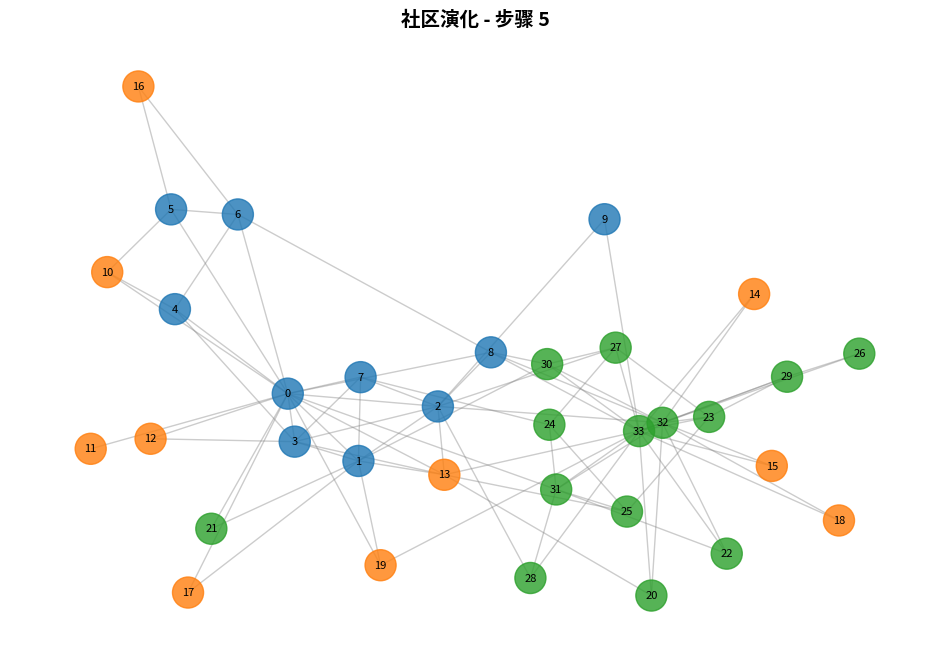
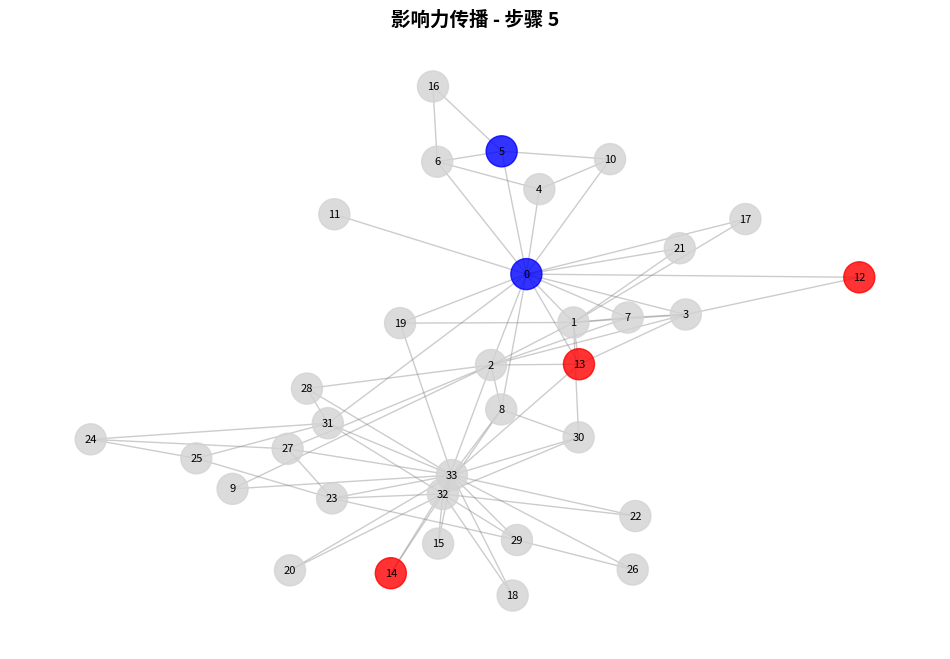
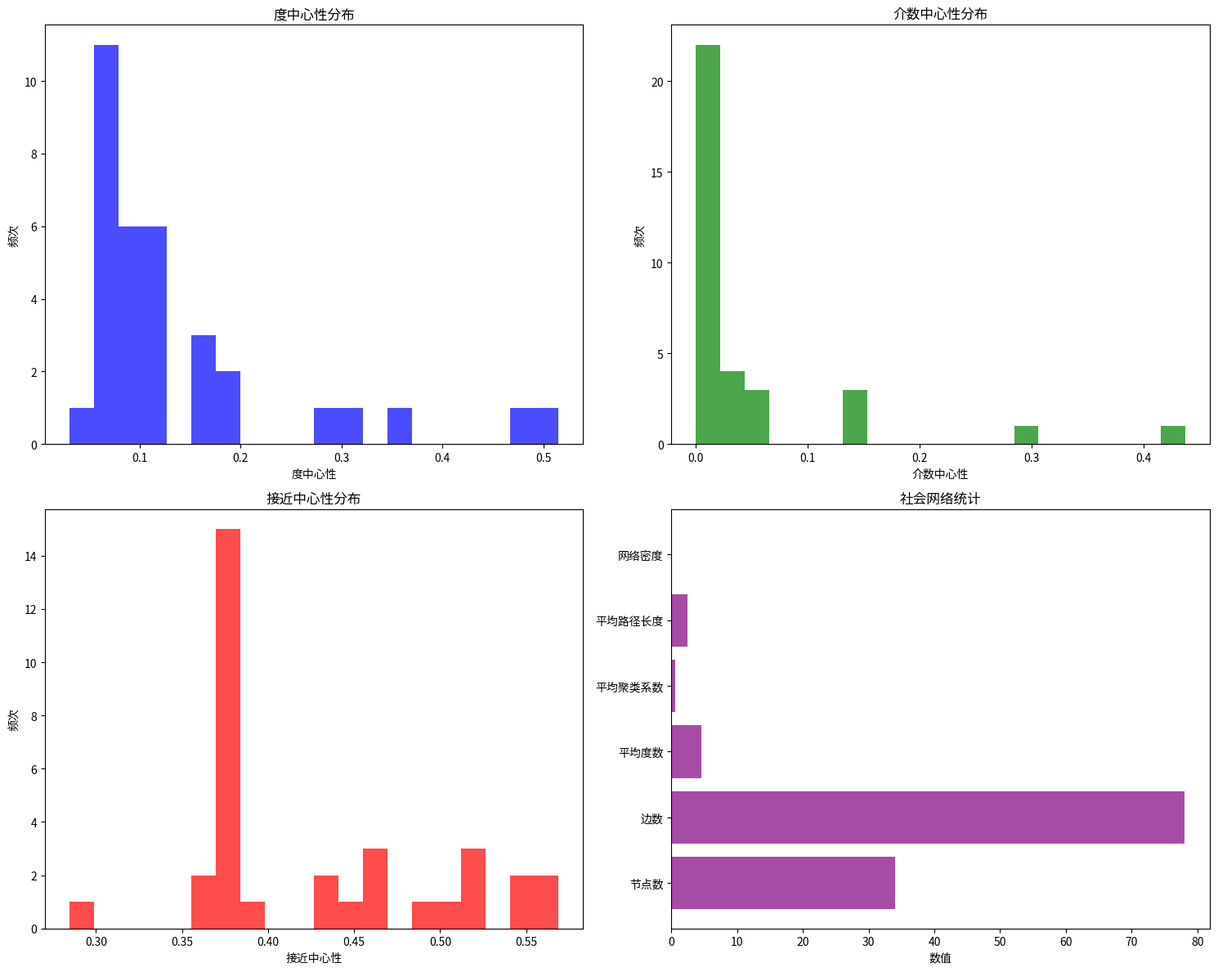
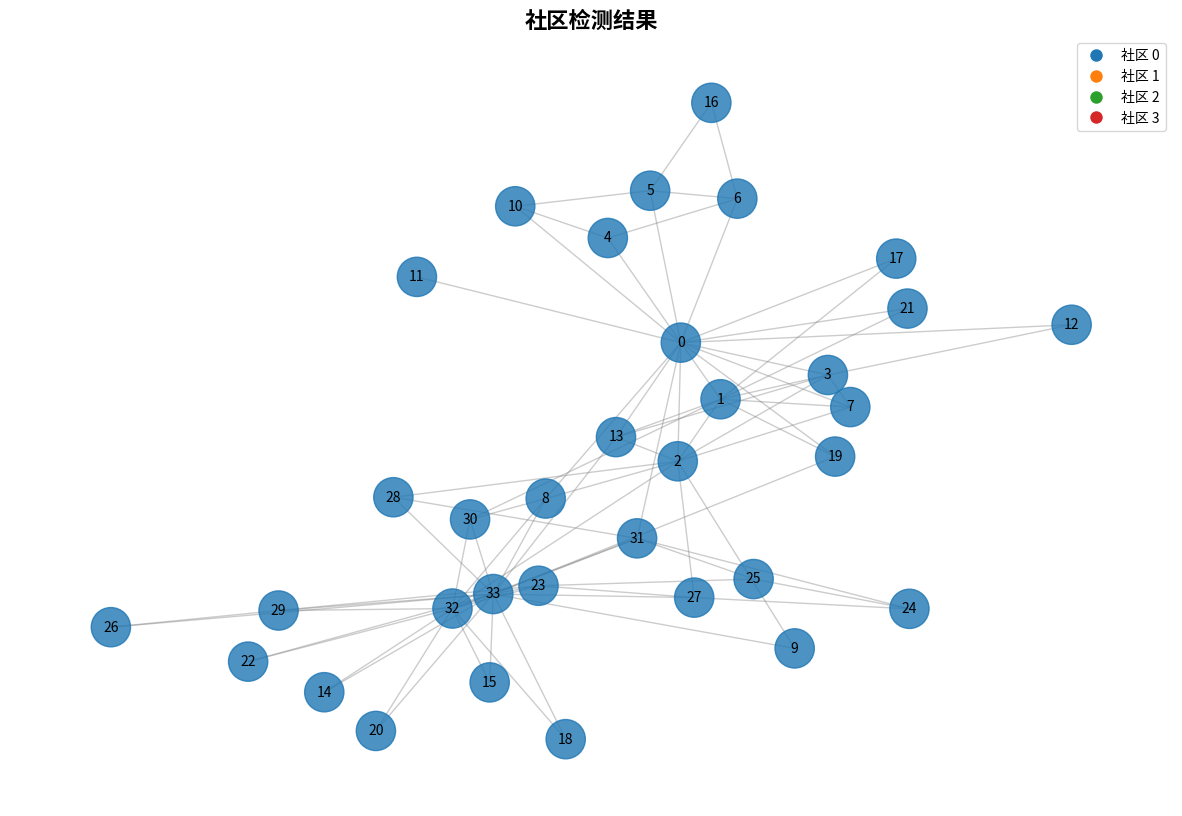

Generate these figures, in order, with matplotlib:
#!/usr/bin/env python3
"""
社会网络社区动画工具
支持社会网络社区演化、影响力传播等可视化
"""

import networkx as nx
import matplotlib.pyplot as plt
import numpy as np
from typing import Dict, List, Tuple, Optional
import matplotlib.animation as animation
from pathlib import Path
import json

class SocialCommunityAnimator:
    """社会网络社区动画器"""
    
    def __init__(self, output_dir: str = "output"):
        self.output_dir = Path(output_dir)
        self.output_dir.mkdir(exist_ok=True)
        
    def animate_community_evolution(self, evolution_steps: List[nx.Graph],
                                 communities: List[Dict],
                                 filename: str = "community_evolution.gif"):
        """动画展示社区演化过程"""
        fig, ax = plt.subplots(figsize=(12, 8))
        
        def animate(frame):
            ax.clear()
            graph = evolution_steps[frame]
            community_info = communities[frame]
            
            # 计算布局
            pos = nx.spring_layout(graph)
            
            # 根据社区着色节点
            node_colors = []
            for node in graph.nodes():
                community_id = community_info.get(node, 0)
                node_colors.append(plt.cm.tab10(community_id % 10))
            
            # 绘制节点
            nx.draw_networkx_nodes(graph, pos, 
                                  node_color=node_colors,
                                  node_size=500,
                                  alpha=0.8)
            
            # 绘制边
            nx.draw_networkx_edges(graph, pos, 
                                  edge_color='gray',
                                  alpha=0.4,
                                  width=1)
            
            # 绘制标签
            nx.draw_networkx_labels(graph, pos, font_size=8)
            
            ax.set_title(f'社区演化 - 步骤 {frame + 1}', 
                        fontsize=14, fontweight='bold')
            ax.axis('off')
        
        # 创建动画
        anim = animation.FuncAnimation(fig, animate, 
                                     frames=len(evolution_steps),
                                     interval=1000, 
                                     repeat=True)
        
        # 保存动画
        output_path = self.output_dir / filename
        anim.save(output_path, writer='pillow')
        plt.close()
        
        return str(output_path)
    
    def visualize_influence_spread(self, graph: nx.Graph,
                                initial_influencers: List[str],
                                spread_steps: List[Dict],
                                filename: str = "influence_spread.gif"):
        """可视化影响力传播过程"""
        fig, ax = plt.subplots(figsize=(12, 8))
        
        def animate(frame):
            ax.clear()
            step_info = spread_steps[frame]
            
            # 计算布局
            pos = nx.spring_layout(graph)
            
            # 根据影响力状态着色节点
            node_colors = []
            for node in graph.nodes():
                if node in step_info.get('influenced', []):
                    node_colors.append('red')  # 已受影响
                elif node in step_info.get('influencers', []):
                    node_colors.append('blue')  # 影响者
                else:
                    node_colors.append('lightgray')  # 未受影响
            
            # 绘制节点
            nx.draw_networkx_nodes(graph, pos, 
                                  node_color=node_colors,
                                  node_size=500,
                                  alpha=0.8)
            
            # 绘制边
            nx.draw_networkx_edges(graph, pos, 
                                  edge_color='gray',
                                  alpha=0.4,
                                  width=1)
            
            # 绘制标签
            nx.draw_networkx_labels(graph, pos, font_size=8)
            
            ax.set_title(f'影响力传播 - 步骤 {frame + 1}', 
                        fontsize=14, fontweight='bold')
            ax.axis('off')
        
        # 创建动画
        anim = animation.FuncAnimation(fig, animate, 
                                     frames=len(spread_steps),
                                     interval=1000, 
                                     repeat=True)
        
        # 保存动画
        output_path = self.output_dir / filename
        anim.save(output_path, writer='pillow')
        plt.close()
        
        return str(output_path)
    
    def create_social_network_diagram(self, nodes: List[str],
                                   edges: List[Tuple[str, str]],
                                   communities: Dict[str, int],
                                   filename: str = "social_network.md"):
        """创建社会网络Mermaid图"""
        mermaid_code = "```mermaid\ngraph TD\n"
        mermaid_code += "    title 社会网络结构\n\n"
        
        # 按社区分组节点
        community_groups = {}
        for node, community_id in communities.items():
            if community_id not in community_groups:
                community_groups[community_id] = []
            community_groups[community_id].append(node)
        
        # 添加社区子图
        for community_id, nodes_in_community in community_groups.items():
            mermaid_code += f"    subgraph Community{community_id}\n"
            for node in nodes_in_community:
                mermaid_code += f"        {node}[{node}]\n"
            mermaid_code += "    end\n"
        
        # 添加跨社区边
        for edge in edges:
            mermaid_code += f"    {edge[0]} --> {edge[1]}\n"
        
        mermaid_code += "```\n"
        
        # 保存Mermaid代码
        output_path = self.output_dir / filename
        with open(output_path, 'w', encoding='utf-8') as f:
            f.write(mermaid_code)
        
        return str(output_path)
    
    def analyze_social_metrics(self, graph: nx.Graph,
                             filename: str = "social_metrics.png"):
        """分析社会网络指标"""
        fig, axes = plt.subplots(2, 2, figsize=(15, 12))
        
        # 1. 度中心性分布
        degree_centrality = nx.degree_centrality(graph)
        centrality_values = list(degree_centrality.values())
        axes[0, 0].hist(centrality_values, bins=20, alpha=0.7, color='blue')
        axes[0, 0].set_title('度中心性分布')
        axes[0, 0].set_xlabel('度中心性')
        axes[0, 0].set_ylabel('频次')
        
        # 2. 介数中心性分布
        betweenness_centrality = nx.betweenness_centrality(graph)
        betweenness_values = list(betweenness_centrality.values())
        axes[0, 1].hist(betweenness_values, bins=20, alpha=0.7, color='green')
        axes[0, 1].set_title('介数中心性分布')
        axes[0, 1].set_xlabel('介数中心性')
        axes[0, 1].set_ylabel('频次')
        
        # 3. 接近中心性分布
        closeness_centrality = nx.closeness_centrality(graph)
        closeness_values = list(closeness_centrality.values())
        axes[1, 0].hist(closeness_values, bins=20, alpha=0.7, color='red')
        axes[1, 0].set_title('接近中心性分布')
        axes[1, 0].set_xlabel('接近中心性')
        axes[1, 0].set_ylabel('频次')
        
        # 4. 网络统计信息
        stats = {
            '节点数': graph.number_of_nodes(),
            '边数': graph.number_of_edges(),
            '平均度数': np.mean([d for n, d in graph.degree()]),
            '平均聚类系数': nx.average_clustering(graph),
            '平均路径长度': nx.average_shortest_path_length(graph),
            '网络密度': nx.density(graph)
        }
        
        y_pos = np.arange(len(stats))
        values = list(stats.values())
        axes[1, 1].barh(y_pos, values, alpha=0.7, color='purple')
        axes[1, 1].set_yticks(y_pos)
        axes[1, 1].set_yticklabels(list(stats.keys()))
        axes[1, 1].set_title('社会网络统计')
        axes[1, 1].set_xlabel('数值')
        
        plt.tight_layout()
        
        # 保存图片
        output_path = self.output_dir / filename
        plt.savefig(output_path, dpi=300, bbox_inches='tight')
        plt.close()
        
        return str(output_path)
    
    def create_opinion_diffusion_diagram(self, filename: str = "opinion_diffusion.md"):
        """创建意见传播图"""
        mermaid_code = """
```mermaid
graph TD
    subgraph 初始状态
        A1[用户A - 支持]
        B1[用户B - 中立]
        C1[用户C - 反对]
        D1[用户D - 中立]
    end
    
    subgraph 传播过程
        A2[用户A - 支持]
        B2[用户B - 支持]
        C2[用户C - 反对]
        D2[用户D - 支持]
    end
    
    subgraph 最终状态
        A3[用户A - 支持]
        B3[用户B - 支持]
        C3[用户C - 支持]
        D3[用户D - 支持]
    end
    
    A1 --> A2
    B1 --> B2
    C1 --> C2
    D1 --> D2
    
    A2 --> A3
    B2 --> B3
    C2 --> C3
    D2 --> D3
    
    style A1 fill:#90EE90
    style A2 fill:#90EE90
    style A3 fill:#90EE90
    style B1 fill:#FFE4B5
    style B2 fill:#90EE90
    style B3 fill:#90EE90
    style C1 fill:#FFB6C1
    style C2 fill:#FFB6C1
    style C3 fill:#90EE90
    style D1 fill:#FFE4B5
    style D2 fill:#90EE90
    style D3 fill:#90EE90
```
"""
        
        # 保存Mermaid代码
        output_path = self.output_dir / filename
        with open(output_path, 'w', encoding='utf-8') as f:
            f.write(mermaid_code)
        
        return str(output_path)
    
    def create_community_detection_visualization(self, graph: nx.Graph,
                                              communities: Dict[str, int],
                                              filename: str = "community_detection.png"):
        """可视化社区检测结果"""
        plt.figure(figsize=(15, 10))
        
        # 计算布局
        pos = nx.spring_layout(graph)
        
        # 根据社区着色节点
        node_colors = []
        for node in graph.nodes():
            community_id = communities.get(node, 0)
            node_colors.append(plt.cm.tab10(community_id % 10))
        
        # 绘制节点
        nx.draw_networkx_nodes(graph, pos, 
                              node_color=node_colors,
                              node_size=800,
                              alpha=0.8)
        
        # 绘制边
        nx.draw_networkx_edges(graph, pos, 
                              edge_color='gray',
                              alpha=0.4,
                              width=1)
        
        # 绘制标签
        nx.draw_networkx_labels(graph, pos, font_size=10)
        
        plt.title("社区检测结果", fontsize=16, fontweight='bold')
        plt.axis('off')
        
        # 添加图例
        unique_communities = set(communities.values())
        legend_elements = []
        for community_id in unique_communities:
            color = plt.cm.tab10(community_id % 10)
            legend_elements.append(plt.Line2D([0], [0], marker='o', color='w', 
                                            markerfacecolor=color, markersize=10, 
                                            label=f'社区 {community_id}'))
        plt.legend(handles=legend_elements, loc='upper right')
        
        # 保存图片
        output_path = self.output_dir / filename
        plt.savefig(output_path, dpi=300, bbox_inches='tight')
        plt.close()
        
        return str(output_path)

def main():
    """主函数 - 示例用法"""
    # 初始化社会网络社区动画器
    animator = SocialCommunityAnimator()
    
    # 创建示例社会网络
    G = nx.karate_club_graph()
    
    # 创建社区演化步骤
    evolution_steps = []
    communities = []
    
    # 模拟社区演化过程
    for step in range(5):
        # 复制图并添加一些随机边
        step_graph = G.copy()
        if step > 0:
            # 添加一些新连接
            for _ in range(step * 2):
                nodes = list(step_graph.nodes())
                if len(nodes) >= 2:
                    n1, n2 = np.random.choice(nodes, 2, replace=False)
                    if not step_graph.has_edge(n1, n2):
                        step_graph.add_edge(n1, n2)
        
        evolution_steps.append(step_graph)
        
        # 模拟社区分配
        community_assignments = {}
        for node in step_graph.nodes():
            # 简单的社区分配逻辑
            if node < 10:
                community_assignments[node] = 0
            elif node < 20:
                community_assignments[node] = 1
            else:
                community_assignments[node] = 2
        communities.append(community_assignments)
    
    # 创建社区演化动画
    animator.animate_community_evolution(evolution_steps, communities)
    
    # 创建影响力传播动画
    initial_influencers = [0, 5]
    spread_steps = []
    
    for step in range(5):
        step_info = {
            'influencers': initial_influencers,
            'influenced': list(range(step * 3, min(step * 3 + 3, len(G.nodes()))))
        }
        spread_steps.append(step_info)
    
    animator.visualize_influence_spread(G, initial_influencers, spread_steps)
    
    # 创建社会网络图
    nodes = [str(i) for i in range(len(G.nodes()))]
    edges = [(str(u), str(v)) for u, v in G.edges()]
    communities_dict = {str(i): i // 10 for i in range(len(G.nodes()))}
    animator.create_social_network_diagram(nodes, edges, communities_dict)
    
    # 分析社会网络指标
    animator.analyze_social_metrics(G)
    
    # 创建意见传播图
    animator.create_opinion_diffusion_diagram()
    
    # 创建社区检测可视化
    animator.create_community_detection_visualization(G, communities_dict)
    
    print("社会网络社区动画完成！输出文件保存在 output/ 目录中。")

if __name__ == "__main__":
    main()
